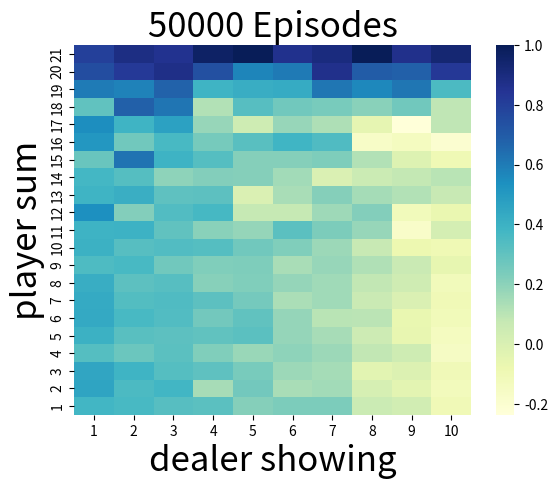

This figure's Python source: (Note: this script raises an exception after producing the figure.)
import numpy as np
import matplotlib
matplotlib.use('Agg')
import matplotlib.pyplot as plt
import seaborn as sns
from tqdm import tqdm
from collections import defaultdict

ACTION_HIT = 0
ACTION_STAND = 1

N_ZERO = 1000
EPISODES = 50000

# Get a new card
def get_card(isFirst=False):
  # First cards are always black (+)
  card = np.random.randint(1, 11)
  if (isFirst):
    return card
  
  # Other cards are 2/3 black (+) and 1/3 red (-)
  if np.random.randint(1, 4) == 1:
    return -card

  return card

# Take in game step
def step(state, action):
  player_hand, dealer_hand = state

  # Player sticks -> dealer plays out turn and finish game
  if(action == ACTION_STAND):
    while dealer_hand <= 17 and dealer_hand >= 1:
      dealer_hand += get_card()

    # Player won states -> reward is 1
    if dealer_hand > 21 or player_hand > dealer_hand or dealer_hand < 1:
      return ((player_hand, dealer_hand), 1)
    
    # Game was drawn -> reward is 0
    if player_hand == dealer_hand:
      return ((player_hand, dealer_hand), 0)

    # Dealer won -> reward is -1
    return ((player_hand, dealer_hand), -1)

  # Player hits -> draw card for player
  player_hand += get_card()

  # Player went bust and loses -> reward is -1
  if player_hand > 21 or player_hand < 1:
    return ((player_hand, dealer_hand), -1)

  # Game continues
  return ((player_hand, dealer_hand), None)

# Greedy Policy
def epsilon_greedy_policy(Q, epsilon, numActions, state):
  actions = np.ones(numActions, dtype=float) * epsilon / numActions

  # Choose best action based on greedy policy (0 == hit, 1 == stand)
  # Play aggressively: If expected values are the same, choose hit
  best_action = 0 if Q[(state,0)] >= Q[(state,1)] else 1
  actions[best_action] += (1.0 - epsilon)
  
  return actions

# Monte Carlo Control 
def monte_carlo_control(numGames):
  # Count number of times state has been seen with default 0
  state_count = defaultdict(int)

  # Count number of times state has been seen and action taken with default 0
  state_action_count = defaultdict(int)

  # Generate Q function that monte_carlo_control returns (Action value function)
  Q = defaultdict(float)

  # Play out games in range given
  for games in range(0, numGames):
    # Keep track of all (state, action, reward) for game
    game_stats = []

    # Initialize game (always black (+) cards as first cards)
    player_hand = get_card(isFirst=True)
    dealer_hand = get_card(isFirst=True)
    state = (player_hand, dealer_hand)
    reward = None

    while True:
      # Increment number of times state has been seen
      state_count[state] += 1

      # Update/Init epsilon
      epsilon = N_ZERO / (N_ZERO + state_count[state])

      # Get probability matrix for actions and select best action (numAction == 2, hit or stand)
      probs = epsilon_greedy_policy(Q, epsilon, 2, state)
      action = np.random.choice(np.arange(len(probs)), p=probs)

      # Increment number of times state was seen and action taken
      state_action_count[(state, action)] += 1

      # Keep track of states seen and actions taken in within game
      game_stats.append((state, action))

      # Take step (perform action)
      next_state, reward = step(state, action)

      # Check if game finished
      if reward is not None:
        # Count final state
        state_count[next_state] += 1
        break

      state = next_state
    
    # Update Q function after game has finished
    for state_action in game_stats:
      alpha = 1 / state_action_count[state_action]
      Q[state_action] = Q[state_action] + alpha * (reward - Q[state_action])

  return Q


def TD_sarsa(numGames, lambda_arr, Qstar):
  # Each value is mean-squared error status for game
  ms_error_in_game = []

  # Play set number of games for each lambda
  for l in lambda_arr:
    # Count number of times state has been seen with default 0
    state_count = defaultdict(int)

    # Count number of times state has been seen and action taken with default 0
    state_action_count = defaultdict(int)

    # Generate Q function that monte_carlo_control returns (Action value function)
    Q = defaultdict(float)

    # Each lambda has an ms error array of length numGames.
    # Each value is mean-squared error when number of games played = index
    ms_error = []

    # Play games / episodes
    for game in range(0, numGames):
      # Init eligibility (count) for game with default 0
      E = defaultdict(int)

      # Initialize game
      state = (get_card(isFirst=True), get_card(isFirst=True))

      # Init epsilon
      epsilon = N_ZERO / (N_ZERO + state_count[state])

      # Init probability matrix and get first action
      probs = epsilon_greedy_policy(Q, epsilon, 2, state)
      action = np.random.choice(np.arange(len(probs)), p=probs)

      reward = 0

      # Play out game / episode
      while True:
        # Increment number of times state has been seen
        state_count[state] += 1

        # Increment number of times state was seen and action taken
        state_action_count[(state, action)] += 1

        # Take step (perform action)
        next_state, next_reward = step(state, action)

        # Update epsilon
        epsilon = N_ZERO / (N_ZERO + state_count[state])

        # Get Probability matrix for next action in next state and select action
        probs = epsilon_greedy_policy(Q, epsilon, 2, next_state)
        next_action = np.random.choice(np.arange(len(probs)), p=probs)

        # Update delta
        reward = 0 if not next_reward else next_reward
        delta = reward + Q[(next_state, next_action)] - Q[(state, action)]

        # Update eligibility count
        E[(state, action)] += 1

        # Update Q and E with all state actions seen
        for state_action in state_action_count:
          alpha = 1 / state_action_count[state_action]
          Q[state_action] = Q[state_action] + alpha * delta * E[state_action]
          E[state_action] = l * E[state_action]

        # Check if game is done
        if next_reward is not None:
          state_count [next_state] += 1
          break

        # Update state and action for next turn
        state = next_state
        action = next_action

      
      # Calculate mean-squared error 
      error_sum = 0.0
      for state_action in Qstar:
        error_sum += np.power((Q[state_action] - Qstar[state_action]), 2)

      # Save current mean-squared error
      ms_error.append(error_sum / len(Qstar))

    # Save all ms-error for this lambda
    ms_error_in_game.append(ms_error)

  # Returns array of arrays.
  # Each inner array represents ms errors for given lambda after each game
  return ms_error_in_game

#Change the Q from "dictonary" to "Array". Helper function to help plot Monte carlo control plot.
def Q2Array(Q):
    #Returns Array of arrays, index in array is player sum and index in inner array is dealer sum
    playerArray = []

     # Array has length 21 (player values from 1-21)
    for playerSum in range(1,22):
        dealerArray = []

        # Inner arrays has length 10 (Dealer values from 1-10)
        for dealerSum in range(1,11):
            #Get optimal action for (player,dealer) state (value in inner array is expected reward)
            dealerArray.append(max(Q[(playerSum,dealerSum), 0], Q[(playerSum,dealerSum), 1]))
        
        playerArray.append(dealerArray)
    
    return playerArray

# Plot heatmap for montecarlo
def PlotMonteCarloControl(results, episodes):
    title = str(episodes) + " Episodes"
    fig = sns.heatmap(np.flipud(results), cmap="YlGnBu", xticklabels=range(1,11),
            yticklabels=list(reversed(range(1,22))))
    fig.set_ylabel('player sum', fontsize=25)
    fig.set_xlabel('dealer showing', fontsize=25)
    fig.set_title(title, fontsize=25)

    plt.savefig('plots/mcControl.png')
    plt.close()

# Plot mean-squared error diff for all lambdas
def plotSarsaLambda(Qstar):
    lambdas = [0,0.1,0.2,0.3,0.4,0.5,0.6,0.7,0.8,0.9,1]
    games = 1000
    # Run sarsa, 1000 episodes for each lambda
    all_msErrors = TD_sarsa(games, lambdas, Qstar)
    
    # Plot mean-squared error diff for all lambdas
    finalError = []
    # all_msErrors is an array of arrays, each inner array represents ms errors for each some lambda
    for lambda_Error in all_msErrors:
        # Get last value in each inner array (ms error after a 1000 episodes)
        finalError.append(lambda_Error[len(lambda_Error) - 1])

    plt.plot(lambdas, finalError)
    plt.xlabel('Lambda')
    plt.ylabel('Mean square error')

    plt.savefig('plots/MSerror.png')
    plt.close()

    # Plot learning curve for lambda=1 and lambda=0
    plt.plot(all_msErrors[0], label='Lambda 0.0')
    plt.plot(all_msErrors[10], label='Lambda 1.0')
    plt.xlabel('Episodes')
    plt.ylabel('Mean square error')
    plt.legend()

    plt.savefig('plots/learningCurve.png')
    plt.close()

def main():
  # Play Monte Carlo control games, returns Q function
  mcQ = monte_carlo_control(EPISODES)

  # Change monte carlo Q to array to plot, and then plot heatmap
  Qarray = Q2Array(mcQ)
  PlotMonteCarloControl(Qarray, EPISODES)

  # Use mcQ as Q* and plot mean-squared error for lambda 0, 0.1 , ... , 1 for a 1000 episodes each
  # Use mcQ as Q* and plot the learning curve agains number of episodes for lambda = 0.0 and lambda = 1.0
  plotSarsaLambda(mcQ) 

if __name__ == '__main__':
	main()

        
